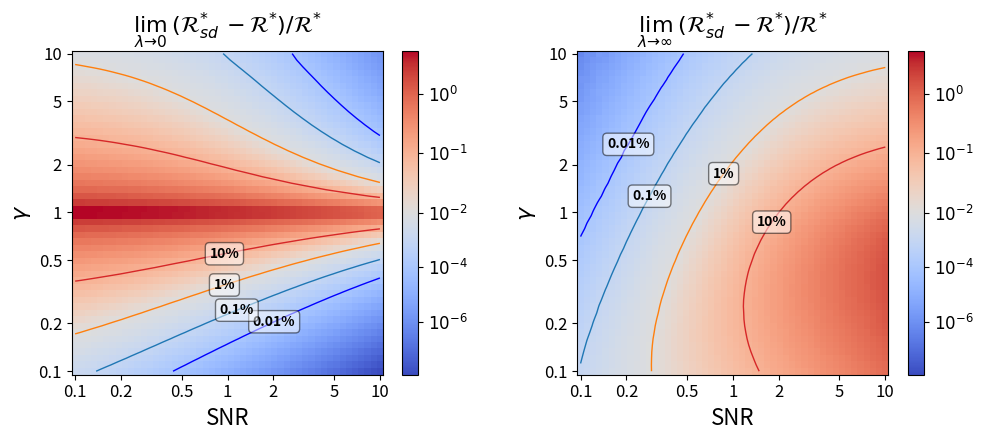

Here is the Python script that generated this plot:
# HEATMAP FOR EXTREME REGULARIZED RISKS

import numpy as np
import matplotlib.pyplot as plt
from matplotlib.colors import TwoSlopeNorm
import matplotlib.ticker as ticker

# USER-DEFINED VALUES
n = 200
sigma = 1.0

# Gamma and SNR grids
gammas = np.logspace(np.log10(0.1), np.log10(10), 50)
snrs = np.logspace(np.log10(0.1), np.log10(10), 50)
alphas = np.sqrt(snrs) * sigma  # alpha = sqrt(SNR) * sigma

# Covariance type selections
sigma_type = "identity"        # Options: "ar1_rho0.5", "spiked", "identity", "equicorrelated", "ar1_rho0.25"
sigma_beta_type = "identity"   # Options: "top50", "bottom50", "mixed50", "identity"

# Fixed lambdas for evaluation
lambda_large = 1e6
lambda_small = 1e-3

# Covariance Generation

def ar1_covariance(p, rho):
    i = np.arange(p)
    j = np.arange(p)
    return rho ** np.abs(i[:, None] - j[None, :])

def spiked_covariance(p, num_spikes=1, spike_strength=5.0):
    Sigma = np.eye(p)
    for _ in range(num_spikes):
        v = np.random.randn(p)
        v /= np.linalg.norm(v)
        Sigma += spike_strength * np.outer(v, v)
    return Sigma

def equicorrelated_covariance(p, rho=0.5):
    Sigma = np.full((p, p), rho)
    np.fill_diagonal(Sigma, 1.0)
    return Sigma

def toeplitz_exp(n, alpha):
    idx = np.arange(n)
    return np.exp(-alpha * np.abs(idx[:, None] - idx[None, :]))

def random_wishart(p, m):
    X = np.random.randn(m, p)
    return X.T @ X / m

def block_cov(block_sizes, rho_within=0.8, rho_between=0.0):
    n_total = sum(block_sizes)
    Sigma = np.full((n_total, n_total), rho_between)
    start = 0
    for b in block_sizes:
        Sigma[start:start+b, start:start+b] = rho_within
        start += b
    # make diagonals 1
    np.fill_diagonal(Sigma, 1.0)
    return Sigma

# Fixed-Point Solver and Risk Computation
def solve_v_fixed_point(lambda_, gamma, eigs, tol=1e-15, maxit=200, v_init=1):
    v = float(v_init)

    def a1(v):
        return float(np.mean(eigs / (v * eigs + 1.0)))

    def a2(v):
        denom = v * eigs + 1.0
        return float(np.mean((eigs ** 2) / (denom ** 2)))

    def a3(v):
        denom = v * eigs + 1.0
        return float(np.mean((eigs ** 3) / (denom ** 3)))

    def a4(v):
        denom = v * eigs + 1.0
        return float(np.mean((eigs ** 4) / (denom ** 4)))

    for i in range(maxit):
        k = i
        f = 1.0 / v - lambda_ - gamma * a1(v)
        fprime = -1.0 / (v ** 2) + gamma * a2(v)
        step = -f / (fprime)
        t = 1.0
        new_v = v + t * step
        while new_v <= 0.0:
            t *= 0.5
            new_v = v + t * step
            if t < 1e-12:
                new_v = max(v * 0.5, 1e-12)
                break
        if abs(new_v - v) <= tol * max(1.0, abs(v)):
            v = new_v
            break
        v = new_v
        if v < 1e-12:
          print('alert')
        v = max(v, 1e-12)
    return v, a1(v), a2(v), a3(v), a4(v)

def compute_asymptotic_risk(lambda_reg, alpha, gamma, eigs, sigma):
    """Compute R_1 asymptotic risk for given lambda, alpha, gamma, eigs, sigma."""
    r = alpha
    v, a1, a2, a3, a4 = solve_v_fixed_point(
        lambda_=lambda_reg, gamma=gamma, eigs=eigs, tol=1e-15, maxit=500, v_init=0.001
    )

    if np.isnan(v) or v <= 0:
        return np.inf

    v_tilde = (gamma * a2) / (1 / (v ** 2) - gamma * a2)

    A_v = -2 * (v ** -3) + 2 * gamma * a3
    v_prime_1 = - (v ** 2) * (1 + v_tilde)
    v_prime_2 = 2 * (v ** 3) * ((1 + v_tilde) ** 2) + 2 * gamma * (v ** 5) * ((1 + v_tilde) ** 3) * (a2 - v * a3)
    v_prime_3 = 6 * (v ** (-4) - gamma * a4) * (v_prime_1 ** 4) + 3 * (A_v ** 2) * (v_prime_1 ** 5)

    a2_prime = -2 * a3
    a2_dprime = 6 * a4

    # Asymptotic terms
    T1_asym = a1 / lambda_reg if lambda_reg > 0 else 0
    T2_asym = a1 / (lambda_reg ** 2) - (1 / lambda_reg) * (v ** 2) * (1 + v_tilde) * a2 if lambda_reg > 0 else 0
    T3_asym = a1 / (lambda_reg ** 3) + 1 / (lambda_reg ** 2) * a2 * v_prime_1 - 1 / (2 * lambda_reg) * (-2 * a3 * (v_prime_1 ** 2) + a2 * v_prime_2) if lambda_reg > 0 else 0
    T4_asym = (a1 / (lambda_reg ** 4) + (1 / (lambda_reg ** 3)) * a2 * v_prime_1
               - (1 / (2 * (lambda_reg ** 2))) * (a2_prime * (v_prime_1 ** 2) + a2 * v_prime_2)
               + (1 / (6 * lambda_reg)) * (a2_dprime * (v_prime_1 ** 3) + 3 * a2_prime * v_prime_1 * v_prime_2 + a2 * v_prime_3)) if lambda_reg > 0 else 0

    # ABC terms
    A_asym = r**2 * (lambda_reg**2 * T2_asym) + (sigma ** 2) * gamma * (T1_asym - lambda_reg * T2_asym)
    B_asym = r**2 * (4 * lambda_reg**2 * T2_asym - 4 * lambda_reg**3 * T3_asym + lambda_reg**4 * T4_asym) \
             + (sigma ** 2) * gamma * (T1_asym - 3 * lambda_reg * T2_asym + 3 * lambda_reg**2 * T3_asym - lambda_reg**3 * T4_asym)
    C_asym = r**2 * (2 * lambda_reg**2 * T2_asym - lambda_reg**3 * T3_asym) \
             + (sigma ** 2) * gamma * (T1_asym - 2 * lambda_reg * T2_asym + lambda_reg**2 * T3_asym)

    # Asymptotic risks
    R_0_asym = A_asym + (sigma ** 2)
    denom_r1 = A_asym + B_asym - 2 * C_asym
    R_1_asym = (A_asym * B_asym - C_asym ** 2) / denom_r1 + (sigma ** 2)

    return R_1_asym

def compute_optimal_ridge_risk(alpha, gamma, eigs, sigma):
    """Compute asymptotic optimal ridge risk R* = min R_0(lambda)."""
    lambda_opt = gamma * (sigma**2 / alpha**2)
    r = alpha
    v, a1, a2, a3, a4 = solve_v_fixed_point(
        lambda_=lambda_opt, gamma=gamma, eigs=eigs, tol=1e-15, maxit=500, v_init=0.001
    )
    if np.isnan(v) or v <= 0:
        return sigma ** 2  # Fallback to null risk

    v_tilde = (gamma * a2) / (1 / (v ** 2) - gamma * a2) if abs(1 / (v ** 2) - gamma * a2) > 1e-18 else 0
    T1_asym = a1 / lambda_opt if lambda_opt > 0 else 0
    T2_asym = a1 / (lambda_opt ** 2) - (1 / lambda_opt) * (v ** 2) * (1 + v_tilde) * a2 if lambda_opt > 0 else 0
    A_asym = r**2 * (lambda_opt**2 * T2_asym) + (sigma ** 2) * gamma * (T1_asym - lambda_opt * T2_asym)
    R_star = A_asym + (sigma ** 2)
    return R_star

#### Compute Ratios
# Storage for ratios
ratios_large = np.zeros((len(gammas), len(snrs)))
ratios_small = np.zeros((len(gammas), len(snrs)))

print("Computing asymptotic risks for 100 settings...")
for i, gamma in enumerate(gammas):
    p = int(round(gamma * n))  # p = gamma * n
    print(f"Processing gamma={gamma:.2f}, p={p}")

    # Generate eigs for this p (optimized for AR(1))
    if sigma_type in ["ar1_rho0.5", "ar1_rho0.25"]:
        if sigma_type == "ar1_rho0.5":
            rho = 0.5
        else:
            rho = 0.25
        theta = np.pi * np.arange(1, p+1) / (p + 1)
        eigs = (1 - rho**2) / (1 + rho**2 - 2 * rho * np.cos(theta))
    else:
        # For other types, generate full matrix
        if sigma_type == "spiked":
            Sigma_base = spiked_covariance(p)
        elif sigma_type == "identity":
            Sigma_base = np.eye(p)
        elif sigma_type == "equicorrelated":
            Sigma_base = equicorrelated_covariance(p)
        else:
            raise ValueError(f"Invalid sigma_type: {sigma_type}")
        eigvals, V = np.linalg.eigh(Sigma_base)
        eigs = eigvals

    # Generate Sigma_beta_base
    k_top = 50
    k_bottom = 50
    m_amp = 50
    amp_factor = 10.0

    if sigma_beta_type == "top50":
        D = np.ones(p) * 0.05
        if p >= k_top:
            D[-k_top:] = 1.0
        else:
            D = np.ones(p)  # Adjust if p < k_top
        Sigma_beta_base = V @ np.diag(D) @ V.T
        Sigma_beta_base *= p / np.trace(Sigma_beta_base)
    elif sigma_beta_type == "bottom50":
        D = np.ones(p) * 0.05
        if p >= k_bottom:
            D[:k_bottom] = 1.0
        else:
            D = np.ones(p)
        Sigma_beta_base = V @ np.diag(D) @ V.T
        Sigma_beta_base *= p / np.trace(Sigma_beta_base)
    elif sigma_beta_type == "mixed50":
        D = np.ones(p)
        if p >= m_amp:
            D[:m_amp] *= amp_factor
        Sigma_beta_base = np.diag(D)
        Sigma_beta_base *= p / np.trace(Sigma_beta_base)
    elif sigma_beta_type == "identity":
        Sigma_beta_base = np.eye(p)
    else:
        raise ValueError(f"Invalid sigma_beta_type: {sigma_beta_type}")

    for j, alpha in enumerate(alphas):
        # Compute R*
        R_star = compute_optimal_ridge_risk(alpha, gamma, eigs, sigma)

        # Compute R1 at large lambda
        R1_large = compute_asymptotic_risk(lambda_large, alpha, gamma, eigs, sigma)
        ratios_large[i, j] = (R1_large - R_star) / R_star if R_star > 1e-10 else 0

        # Compute R1 at small lambda
        R1_small = compute_asymptotic_risk(lambda_small, alpha, gamma, eigs, sigma)
        ratios_small[i, j] = (R1_small - R_star) / R_star if R_star > 1e-10 else 0

        if R1_small < R_star:
          print(f"For gamma={gamma:.3f}, alpha={alpha:.3f}: R_star={R_star:.6f}, R1_small={R1_small:.6f}")


### Plot Heatmaps

# Compute log ratios for color scaling
log_ratios_large = np.log10(np.maximum(ratios_large, 1e-12))
log_ratios_small = np.log10(np.maximum(ratios_small, 1e-12))

# Global range for unified color scale
global_min = min(np.min(log_ratios_large), np.min(log_ratios_small))
global_max = max(np.max(log_ratios_large), np.max(log_ratios_small))
print(f"Global range: min={global_min:.3f}, max={global_max:.3f}")

# Fix white midpoint at -2 while spanning full data range asymmetrically
vcenter = -2
norm = TwoSlopeNorm(vmin=global_min, vcenter=vcenter, vmax=global_max)
print(f"Color scale: vmin={global_min:.3f}, vcenter={vcenter}, vmax={global_max:.3f}")

ftsize = 12

# Custom formatter
def exp_formatter(x, pos):
    return r'$10^{{{:.0f}}}$'.format(x)

fig, axes = plt.subplots(1, 2, figsize=(10, 4.5))

im1 = axes[0].pcolormesh(snrs, gammas, log_ratios_small, shading='auto', cmap='coolwarm', norm=norm)
levels = [-4, -3, -2, -1]
cs1 = axes[0].contour(snrs, gammas, log_ratios_small, levels=levels, colors=['blue', 'tab:blue', 'tab:orange', 'tab:red'], linewidths=1.0)

label_texts = {-4: '0.01%', -3: '0.1%', -2: '1%', -1: '10%'}
for i, level in enumerate(levels):
    segs = cs1.allsegs[i]
    if len(segs) > 0:
        seg = segs[0]  # Take the first segment (assuming main curve)
        if len(seg) > 0:
            mid_idx = len(seg) // 2
            mid_x, mid_y = seg[mid_idx]
            axes[0].text(mid_x, mid_y, label_texts[level], fontsize=10, color='black', fontweight='bold',
                         ha='center', va='center', bbox=dict(boxstyle='round,pad=0.3', facecolor='white', alpha=0.5))
axes[0].set_xlabel('SNR', fontsize=ftsize + 4)
axes[0].set_ylabel(r'$\gamma$', fontsize=ftsize + 4)
axes[0].set_title(r'$\lim_{\lambda \to 0}  \: (\mathcal{R}_{sd}^{*} - \mathcal{R}^{*})/ \mathcal{R}^{*}$', fontsize=ftsize + 4)
axes[0].set_xscale('log')
axes[0].set_yscale('log')

axes[0].set_xticks([])
axes[0].set_xticks([], minor=True)
ticks = [0.1, 0.2, 0.5, 1, 2, 5, 10]
axes[0].set_xticks(ticks)
axes[0].set_xticklabels(['0.1', '0.2', '0.5', '1', '2', '5', '10'], fontsize=ftsize)

axes[0].set_yticks([])
axes[0].set_yticks([], minor=True)
axes[0].set_yticks([0.1, 0.2, 0.5, 1, 2, 5, 10])
axes[0].set_yticklabels(['0.1', '0.2', '0.5', '1', '2', '5', '10'], fontsize=ftsize)

cbar1 = plt.colorbar(im1, ax=axes[0], aspect=20)
global_ticks = [-8, -6, -4, -2, -1, 0, 1]
cbar1.ax.yaxis.set_major_locator(ticker.FixedLocator(global_ticks))
cbar1.ax.yaxis.set_major_formatter(ticker.FuncFormatter(exp_formatter))
cbar1.ax.tick_params(labelsize=ftsize)

im2 = axes[1].pcolormesh(snrs, gammas, log_ratios_large, shading='auto', cmap='coolwarm', norm=norm)
cs2 = axes[1].contour(snrs, gammas, log_ratios_large, levels=levels, colors=['blue', 'tab:blue', 'tab:orange', 'tab:red'], linewidths=1.0)

for i, level in enumerate(levels):
    segs = cs2.allsegs[i]
    if len(segs) > 0:
        seg = segs[0]
        if len(seg) > 0:
            mid_idx = len(seg) // 2
            mid_x, mid_y = seg[mid_idx]
            axes[1].text(mid_x, mid_y, label_texts[level], fontsize=10, color='black', fontweight='bold',
                         ha='center', va='center', bbox=dict(boxstyle='round,pad=0.3', facecolor='white', alpha=0.5))
axes[1].set_xscale('log')
axes[1].set_yscale('log')
axes[1].set_ylabel(r'$\gamma$', fontsize=ftsize + 4)

axes[1].set_xticks([])
axes[1].set_xticks([], minor=True)
ticks = [0.1, 0.2, 0.5, 1, 2, 5, 10]
axes[1].set_xticks(ticks)
axes[1].set_xticklabels(['0.1', '0.2', '0.5', '1', '2', '5', '10'], fontsize=ftsize)

axes[1].set_yticks([])
axes[1].set_yticks([], minor=True)
axes[1].set_yticks([0.1, 0.2, 0.5, 1, 2, 5, 10])
axes[1].set_yticklabels(['0.1', '0.2', '0.5', '1', '2', '5', '10'], fontsize=ftsize)
axes[1].set_xlabel('SNR', fontsize=ftsize + 4)
axes[1].set_title(r'$\lim_{\lambda \to \infty} \: (\mathcal{R}_{sd}^{*} - \mathcal{R}^{*})/ \mathcal{R}^{*}$', fontsize=ftsize + 4)

cbar2 = plt.colorbar(im2, ax=axes[1])
cbar2.ax.yaxis.set_major_locator(ticker.FixedLocator(global_ticks))
cbar2.ax.yaxis.set_major_formatter(ticker.FuncFormatter(exp_formatter))
cbar2.ax.tick_params(labelsize=ftsize)  # Set colorbar tick label font size

plt.tight_layout()
fig.subplots_adjust(wspace=0.3)
plt.show()
